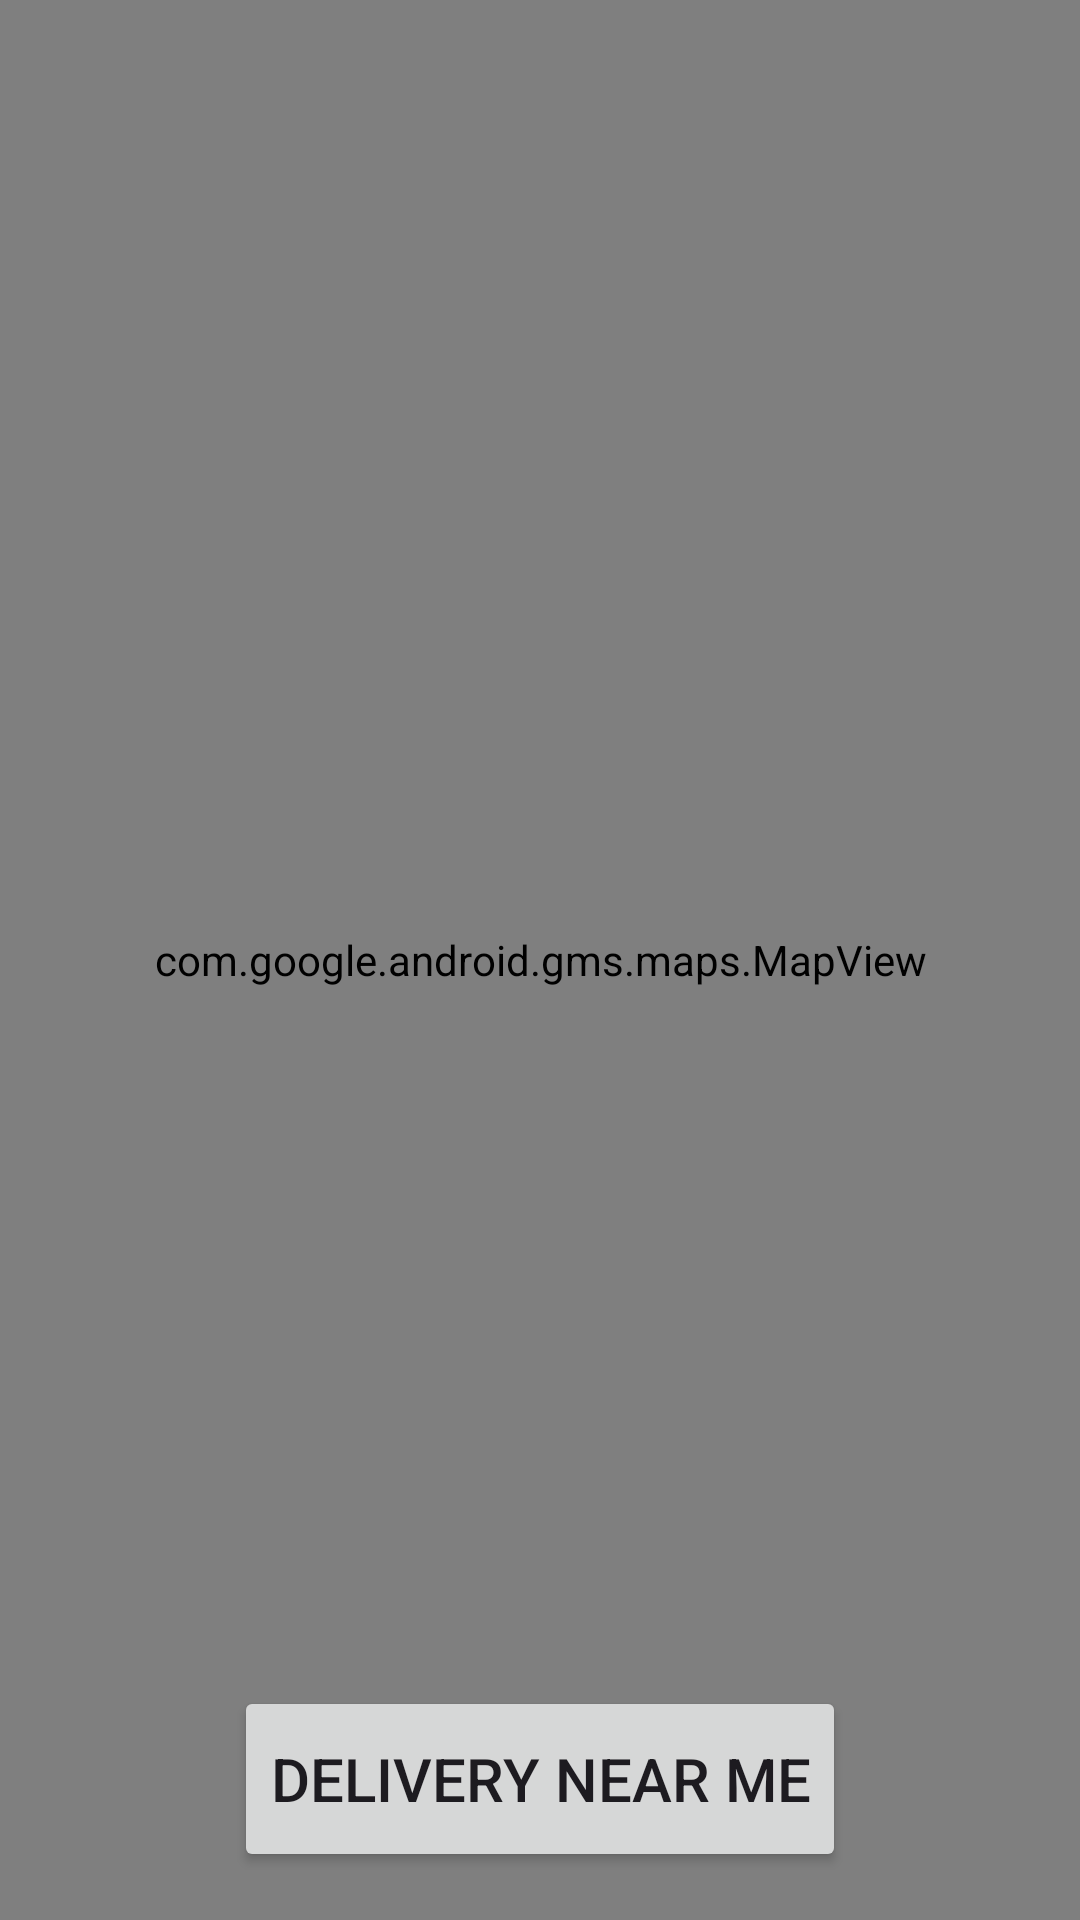

This screen was rendered from an Android layout file. Write that file and the resources it references.
<!-- AndroidManifest.xml: application theme Theme.Myfood -->
<!-- res/layout/activity_map_chef.xml -->
<?xml version="1.0" encoding="utf-8"?>
<RelativeLayout xmlns:android="http://schemas.android.com/apk/res/android"
    xmlns:tools="http://schemas.android.com/tools"
    android:layout_width="match_parent"
    android:layout_height="match_parent"
    tools:context=".chefFoodPanel.map_chef">

    <com.google.android.gms.maps.MapView
        android:id="@+id/mapView"
        android:layout_width="match_parent"
        android:layout_height="match_parent"
        />

    <Button
        android:id="@+id/showBottomSheetButton"
        android:layout_width="wrap_content"
        android:layout_height="62dp"
        android:layout_alignParentBottom="true"
        android:layout_centerHorizontal="true"
        android:layout_marginBottom="16dp"
        android:text="Delivery near me"
        android:textSize="20sp"/>

</RelativeLayout>
<!-- resources referenced by this layout -->
<resources>
  <style name="Theme.Myfood" parent="Base.Theme.Myfood" />
  <style name="Base.Theme.Myfood" parent="Theme.Material3.DayNight">
          
          <item name="colorPrimary">@color/orange</item>
      </style>
  <color name="orange">#ff5e00</color>
</resources>
